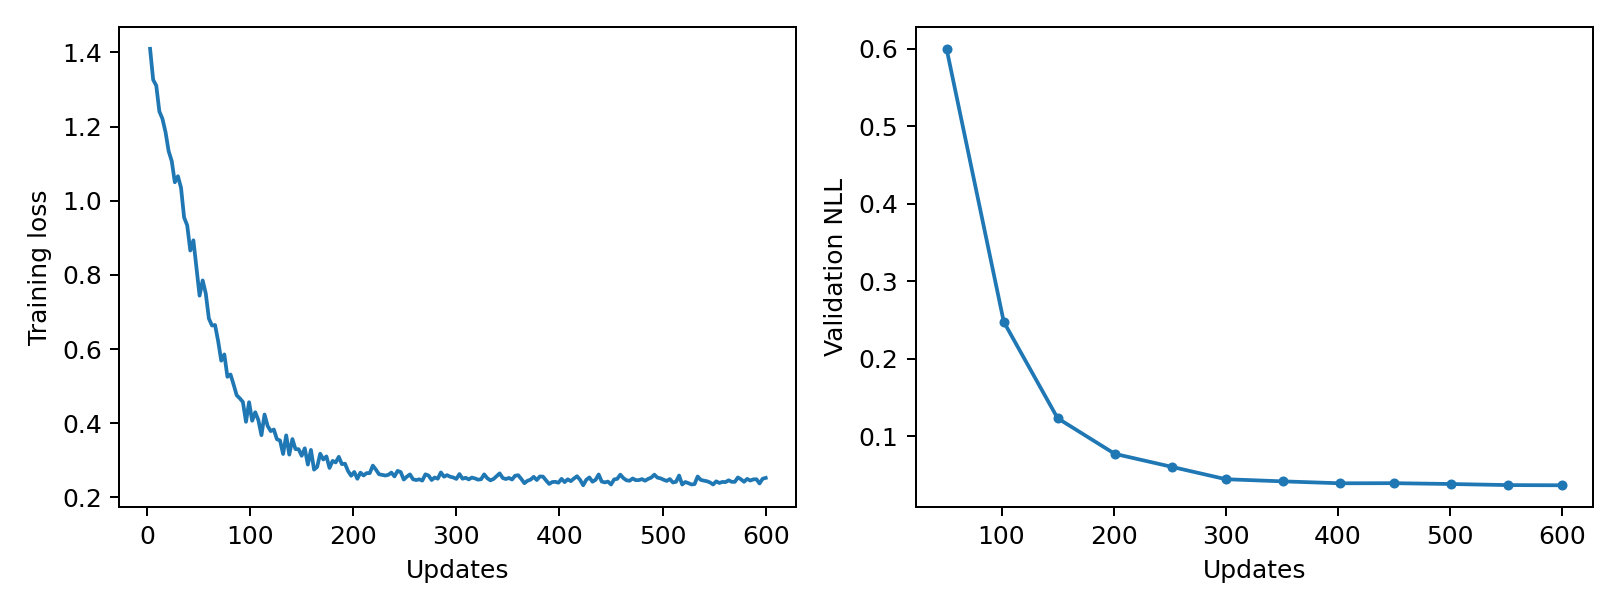

Values plotted in this chart, from the file beside it:
epoch, updates, train_loss, validation_nll, train_seconds, peak_gpu_mib
1, 3, 1.41, , 0.2335, 1197
2, 6, 1.326, , 0.2332, 1197
3, 9, 1.311, , 0.2325, 1197
4, 12, 1.241, , 0.2318, 1197
5, 15, 1.221, , 0.2314, 1197
6, 18, 1.185, , 0.2325, 1197
7, 21, 1.134, , 0.2333, 1197
8, 24, 1.107, , 0.2316, 1197
9, 27, 1.05, , 0.2333, 1197
10, 30, 1.066, , 0.2318, 1197
11, 33, 1.035, , 0.2306, 1197
12, 36, 0.9548, , 0.2324, 1197
13, 39, 0.9336, , 0.2303, 1197
14, 42, 0.8657, , 0.2361, 1197
15, 45, 0.8932, , 0.2346, 1197
16, 48, 0.8178, , 0.2367, 1197
17, 51, 0.744, 0.6, 0.2366, 1197
18, 54, 0.7851, , 0.2344, 1197
19, 57, 0.7499, , 0.2328, 1197
20, 60, 0.6825, , 0.2333, 1197
21, 63, 0.6634, , 0.232, 1197
22, 66, 0.6647, , 0.2325, 1197
23, 69, 0.6214, , 0.2321, 1197
24, 72, 0.5686, , 0.2319, 1197
25, 75, 0.5855, , 0.2323, 1197
26, 78, 0.5251, , 0.232, 1197
27, 81, 0.5314, , 0.2314, 1197
28, 84, 0.5042, , 0.2314, 1197
29, 87, 0.4752, , 0.2325, 1197
30, 90, 0.4669, , 0.2335, 1197
31, 93, 0.4571, , 0.237, 1197
32, 96, 0.4036, , 0.2395, 1197
33, 99, 0.4566, , 0.2379, 1197
34, 102, 0.4065, 0.2476, 0.235, 1197
35, 105, 0.4295, , 0.232, 1197
36, 108, 0.4083, , 0.2321, 1197
37, 111, 0.3675, , 0.2331, 1197
38, 114, 0.4234, , 0.232, 1197
39, 117, 0.3924, , 0.2307, 1197
40, 120, 0.3786, , 0.2334, 1197
41, 123, 0.3828, , 0.231, 1197
42, 126, 0.3568, , 0.2307, 1197
43, 129, 0.3533, , 0.2327, 1197
44, 132, 0.3168, , 0.2317, 1197
45, 135, 0.3672, , 0.2308, 1197
46, 138, 0.3151, , 0.2311, 1197
47, 141, 0.3571, , 0.2342, 1197
48, 144, 0.33, , 0.2361, 1197
49, 147, 0.3298, , 0.237, 1197
50, 150, 0.312, 0.1233, 0.2357, 1197
51, 153, 0.3322, , 0.2353, 1197
52, 156, 0.2882, , 0.2313, 1197
53, 159, 0.3279, , 0.2303, 1197
54, 162, 0.2747, , 0.232, 1197
55, 165, 0.282, , 0.2327, 1197
56, 168, 0.3175, , 0.2318, 1197
57, 171, 0.302, , 0.2305, 1197
58, 174, 0.3103, , 0.2316, 1197
59, 177, 0.2792, , 0.2326, 1197
60, 180, 0.2982, , 0.2311, 1197
... 140 more rows
